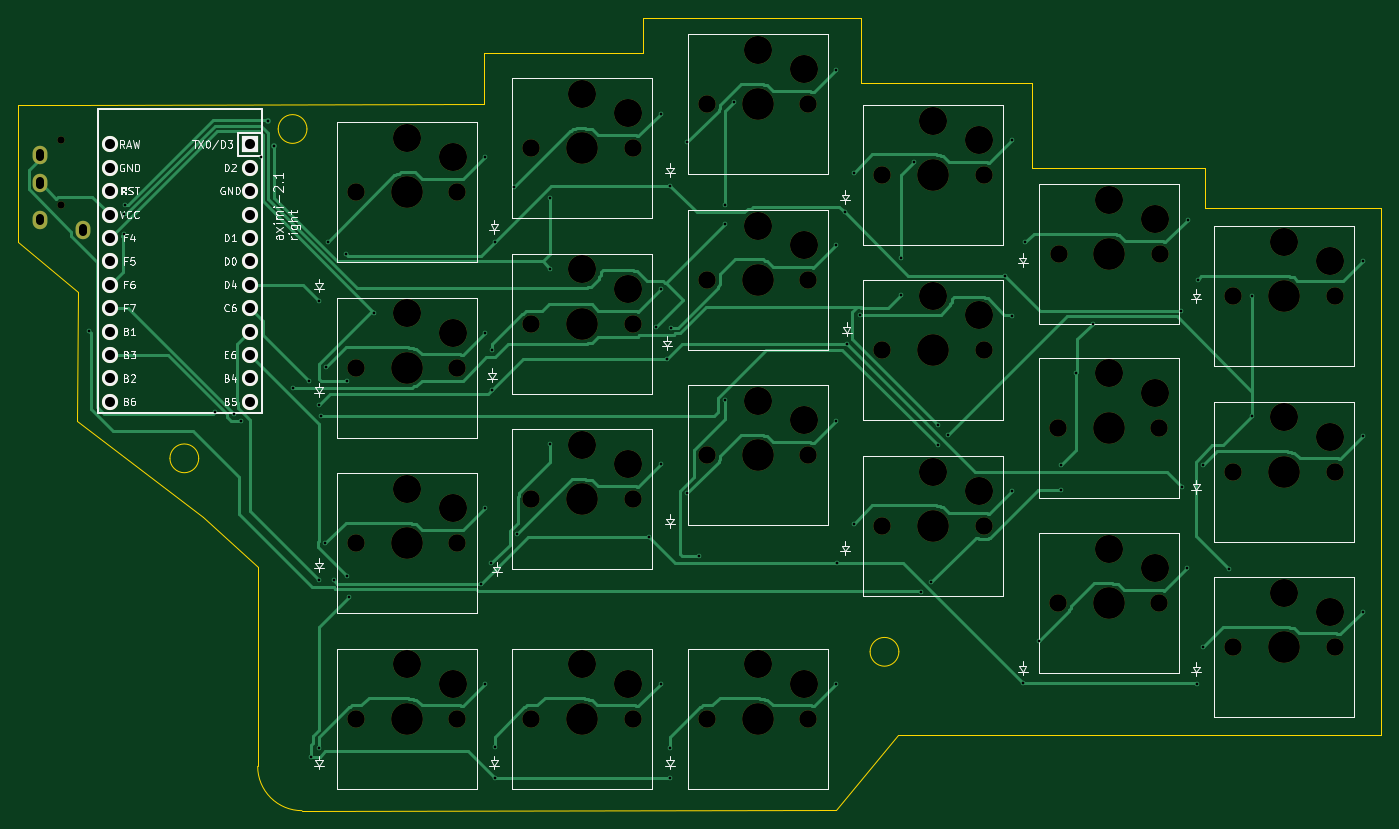
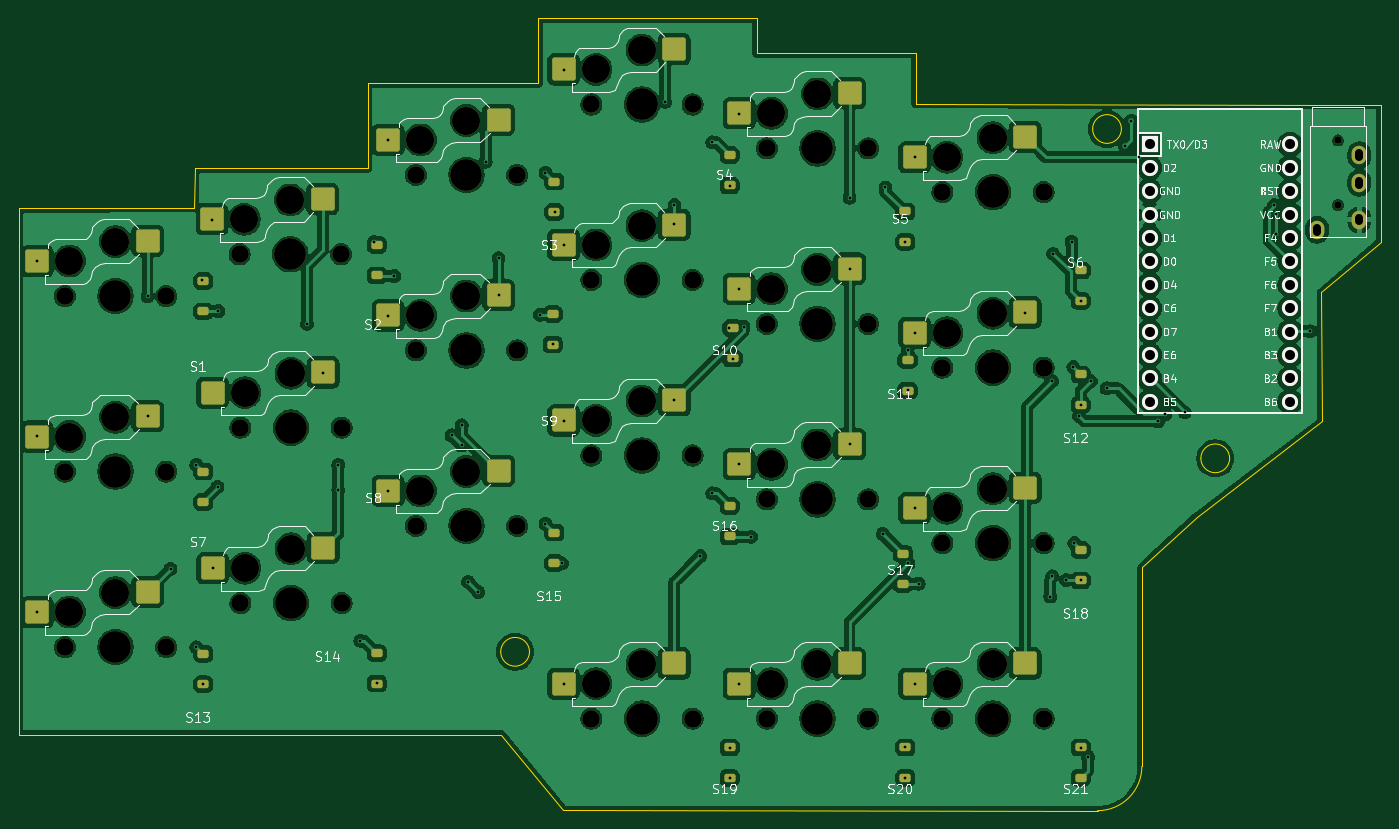
Circuit board: 9 layer files. Board 147.9 x 86.0 mm.
- bottom_copper: pcb-2-B_Cu.gbl (435872 bytes)
- bottom_mask: pcb-2-B_Mask.gbs (8122 bytes)
- bottom_silk: pcb-2-B_Silkscreen.gbo (98951 bytes)
- outline: pcb-2-Edge_Cuts.gm1 (2090 bytes)
- top_copper: pcb-2-F_Cu.gtl (29033 bytes)
- top_mask: pcb-2-F_Mask.gts (4767 bytes)
- top_silk: pcb-2-F_Silkscreen.gto (46084 bytes)
- drill: pcb-2-NPTH.drl (2273 bytes)
- drill: pcb-2-PTH.drl (2226 bytes)

=== bottom_copper: pcb-2-B_Cu.gbl (435872 bytes, source omitted) ===
=== bottom_mask: pcb-2-B_Mask.gbs (8122 bytes, source omitted) ===
=== bottom_silk: pcb-2-B_Silkscreen.gbo (98951 bytes, source omitted) ===
=== outline: pcb-2-Edge_Cuts.gm1 ===
%TF.GenerationSoftware,KiCad,Pcbnew,10.0.3*%
%TF.CreationDate,2026-07-04T20:48:35+05:45*%
%TF.ProjectId,pcb-2,7063622d-322e-46b6-9963-61645f706362,rev?*%
%TF.SameCoordinates,Original*%
%TF.FileFunction,Profile,NP*%
%FSLAX46Y46*%
G04 Gerber Fmt 4.6, Leading zero omitted, Abs format (unit mm)*
G04 Created by KiCad (PCBNEW 10.0.3) date 2026-07-04 20:48:35*
%MOMM*%
%LPD*%
G01*
G04 APERTURE LIST*
%TA.AperFunction,Profile*%
%ADD10C,0.050000*%
%TD*%
G04 APERTURE END LIST*
D10*
X38100000Y-31600000D02*
X38100000Y-46500000D01*
X38100000Y-46500000D02*
X44600000Y-52000000D01*
X44500000Y-31600000D02*
X38100000Y-31600000D01*
X44500000Y-66000000D02*
X58100000Y-76400000D01*
X44600000Y-52000000D02*
X44500000Y-66000000D01*
X57660775Y-70000000D02*
G75*
G02*
X54539225Y-70000000I-1560775J0D01*
G01*
X54539225Y-70000000D02*
G75*
G02*
X57660775Y-70000000I1560775J0D01*
G01*
X58100000Y-76400000D02*
X64055887Y-81850189D01*
X64064113Y-103435887D02*
X64055887Y-81850189D01*
X69410775Y-34250000D02*
G75*
G02*
X66289225Y-34250000I-1560775J0D01*
G01*
X66289225Y-34250000D02*
G75*
G02*
X69410775Y-34250000I1560775J0D01*
G01*
X68874113Y-108245887D02*
G75*
G02*
X64064113Y-103435887I-13J4809987D01*
G01*
X88600000Y-26000000D02*
X88600000Y-31500000D01*
X88600000Y-31500000D02*
X44500000Y-31600000D01*
X105850000Y-22250000D02*
X105850000Y-26000000D01*
X105850000Y-26000000D02*
X88600000Y-26000000D01*
X126850000Y-108200000D02*
X68874113Y-108245887D01*
X129600000Y-22250000D02*
X105850000Y-22250000D01*
X129600000Y-29250000D02*
X129600000Y-22250000D01*
X133660775Y-91000000D02*
G75*
G02*
X130539225Y-91000000I-1560775J0D01*
G01*
X130539225Y-91000000D02*
G75*
G02*
X133660775Y-91000000I1560775J0D01*
G01*
X133600000Y-100014440D02*
X126850000Y-108200000D01*
X148100000Y-29250000D02*
X129600000Y-29250000D01*
X148100000Y-38500000D02*
X148100000Y-29250000D01*
X166850000Y-38500000D02*
X148100000Y-38500000D01*
X166900000Y-42800000D02*
X166850000Y-38500000D01*
X186000000Y-42862500D02*
X166900000Y-42800000D01*
X186000000Y-42862500D02*
X186000000Y-100000000D01*
X186000000Y-100000000D02*
X133600000Y-100014440D01*
M02*

=== top_copper: pcb-2-F_Cu.gtl (29033 bytes, source omitted) ===
=== top_mask: pcb-2-F_Mask.gts ===
%TF.GenerationSoftware,KiCad,Pcbnew,10.0.3*%
%TF.CreationDate,2026-07-04T20:48:35+05:45*%
%TF.ProjectId,pcb-2,7063622d-322e-46b6-9963-61645f706362,rev?*%
%TF.SameCoordinates,Original*%
%TF.FileFunction,Soldermask,Top*%
%TF.FilePolarity,Negative*%
%FSLAX46Y46*%
G04 Gerber Fmt 4.6, Leading zero omitted, Abs format (unit mm)*
G04 Created by KiCad (PCBNEW 10.0.3) date 2026-07-04 20:48:35*
%MOMM*%
%LPD*%
G01*
G04 APERTURE LIST*
%ADD10C,1.900000*%
%ADD11C,3.050000*%
%ADD12C,3.450000*%
%ADD13C,0.800000*%
%ADD14O,1.600000X2.000000*%
%ADD15R,1.752600X1.752600*%
%ADD16C,1.752600*%
G04 APERTURE END LIST*
D10*
%TO.C,S9*%
X131875000Y-58287500D03*
D11*
X137375000Y-52387500D03*
D12*
X137375000Y-58287500D03*
D11*
X142375000Y-54487500D03*
D10*
X142875000Y-58287500D03*
%TD*%
%TO.C,S16*%
X112825000Y-69687500D03*
D11*
X118325000Y-63787500D03*
D12*
X118325000Y-69687500D03*
D11*
X123325000Y-65887500D03*
D10*
X123825000Y-69687500D03*
%TD*%
%TO.C,S20*%
X93775000Y-98262500D03*
D11*
X99275000Y-92362500D03*
D12*
X99275000Y-98262500D03*
D11*
X104275000Y-94462500D03*
D10*
X104775000Y-98262500D03*
%TD*%
%TO.C,S5*%
X93775000Y-36350000D03*
D11*
X99275000Y-30450000D03*
D12*
X99275000Y-36350000D03*
D11*
X104275000Y-32550000D03*
D10*
X104775000Y-36350000D03*
%TD*%
%TO.C,S7*%
X169975000Y-71437500D03*
D11*
X175475000Y-65537500D03*
D12*
X175475000Y-71437500D03*
D11*
X180475000Y-67637500D03*
D10*
X180975000Y-71437500D03*
%TD*%
%TO.C,S2*%
X151000000Y-47851000D03*
D11*
X156500000Y-41951000D03*
D12*
X156500000Y-47851000D03*
D11*
X161500000Y-44051000D03*
D10*
X162000000Y-47851000D03*
%TD*%
%TO.C,S1*%
X169975000Y-52387500D03*
D11*
X175475000Y-46487500D03*
D12*
X175475000Y-52387500D03*
D11*
X180475000Y-48587500D03*
D10*
X180975000Y-52387500D03*
%TD*%
%TO.C,S12*%
X74725000Y-60162500D03*
D11*
X80225000Y-54262500D03*
D12*
X80225000Y-60162500D03*
D11*
X85225000Y-56362500D03*
D10*
X85725000Y-60162500D03*
%TD*%
%TO.C,S15*%
X131875000Y-77337500D03*
D11*
X137375000Y-71437500D03*
D12*
X137375000Y-77337500D03*
D11*
X142375000Y-73537500D03*
D10*
X142875000Y-77337500D03*
%TD*%
%TO.C,S10*%
X112825000Y-50637500D03*
D11*
X118325000Y-44737500D03*
D12*
X118325000Y-50637500D03*
D11*
X123325000Y-46837500D03*
D10*
X123825000Y-50637500D03*
%TD*%
%TO.C,S14*%
X150925000Y-85725000D03*
D11*
X156425000Y-79825000D03*
D12*
X156425000Y-85725000D03*
D11*
X161425000Y-81925000D03*
D10*
X161925000Y-85725000D03*
%TD*%
%TO.C,S19*%
X112825000Y-98262500D03*
D11*
X118325000Y-92362500D03*
D12*
X118325000Y-98262500D03*
D11*
X123325000Y-94462500D03*
D10*
X123825000Y-98262500D03*
%TD*%
%TO.C,S21*%
X74725000Y-98262500D03*
D11*
X80225000Y-92362500D03*
D12*
X80225000Y-98262500D03*
D11*
X85225000Y-94462500D03*
D10*
X85725000Y-98262500D03*
%TD*%
%TO.C,S8*%
X150925000Y-66675000D03*
D11*
X156425000Y-60775000D03*
D12*
X156425000Y-66675000D03*
D11*
X161425000Y-62875000D03*
D10*
X161925000Y-66675000D03*
%TD*%
%TO.C,S4*%
X112825000Y-31587500D03*
D11*
X118325000Y-25687500D03*
D12*
X118325000Y-31587500D03*
D11*
X123325000Y-27787500D03*
D10*
X123825000Y-31587500D03*
%TD*%
%TO.C,S13*%
X169975000Y-90487500D03*
D11*
X175475000Y-84587500D03*
D12*
X175475000Y-90487500D03*
D11*
X180475000Y-86687500D03*
D10*
X180975000Y-90487500D03*
%TD*%
%TO.C,S18*%
X74725000Y-79212500D03*
D11*
X80225000Y-73312500D03*
D12*
X80225000Y-79212500D03*
D11*
X85225000Y-75412500D03*
D10*
X85725000Y-79212500D03*
%TD*%
%TO.C,S3*%
X131875000Y-39237500D03*
D11*
X137375000Y-33337500D03*
D12*
X137375000Y-39237500D03*
D11*
X142375000Y-35437500D03*
D10*
X142875000Y-39237500D03*
%TD*%
%TO.C,S6*%
X74725000Y-41112500D03*
D11*
X80225000Y-35212500D03*
D12*
X80225000Y-41112500D03*
D11*
X85225000Y-37312500D03*
D10*
X85725000Y-41112500D03*
%TD*%
%TO.C,S17*%
X93775000Y-74450000D03*
D11*
X99275000Y-68550000D03*
D12*
X99275000Y-74450000D03*
D11*
X104275000Y-70650000D03*
D10*
X104775000Y-74450000D03*
%TD*%
%TO.C,S11*%
X93775000Y-55400000D03*
D11*
X99275000Y-49500000D03*
D12*
X99275000Y-55400000D03*
D11*
X104275000Y-51600000D03*
D10*
X104775000Y-55400000D03*
%TD*%
D13*
%TO.C,U2*%
X42760000Y-42487500D03*
X42760000Y-35487500D03*
D14*
X45060000Y-45187500D03*
X40460000Y-44087500D03*
X40460000Y-40087500D03*
X40460000Y-37087500D03*
%TD*%
D15*
%TO.C,U1*%
X63220000Y-35920000D03*
D16*
X63220000Y-38460000D03*
X63220000Y-41000000D03*
X63220000Y-43540000D03*
X63220000Y-46080000D03*
X63220000Y-48620000D03*
X63220000Y-51160000D03*
X63220000Y-53700000D03*
X63220000Y-56240000D03*
X63220000Y-58780000D03*
X63220000Y-61320000D03*
X63220000Y-63860000D03*
X47980000Y-63860000D03*
X47980000Y-61320000D03*
X47980000Y-58780000D03*
X47980000Y-56240000D03*
X47980000Y-53700000D03*
X47980000Y-51160000D03*
X47980000Y-48620000D03*
X47980000Y-46080000D03*
X47980000Y-43540000D03*
X47980000Y-41000000D03*
X47980000Y-38460000D03*
X47980000Y-35920000D03*
%TD*%
M02*

=== top_silk: pcb-2-F_Silkscreen.gto (46084 bytes, source omitted) ===
=== drill: pcb-2-NPTH.drl ===
M48
; DRILL file KiCad 10.0.3 date 2026-07-04T20:48:48
; FORMAT={-:-/ absolute / metric / decimal}
; #@! TF.CreationDate,2026-07-04T20:48:48+05:45
; #@! TF.GenerationSoftware,Kicad,Pcbnew,10.0.3
; #@! TF.FileFunction,NonPlated,1,2,NPTH
FMAT,2
METRIC
; #@! TA.AperFunction,NonPlated,NPTH,ComponentDrill
T1C0.800
; #@! TA.AperFunction,NonPlated,NPTH,ComponentDrill
T2C1.900
; #@! TA.AperFunction,NonPlated,NPTH,ComponentDrill
T3C3.050
; #@! TA.AperFunction,NonPlated,NPTH,ComponentDrill
T4C3.450
%
G90
G05
T1
X42.76Y-35.487
X42.76Y-42.487
T2
X74.725Y-41.112
X74.725Y-60.162
X74.725Y-79.212
X74.725Y-98.262
X85.725Y-41.112
X85.725Y-60.162
X85.725Y-79.212
X85.725Y-98.262
X93.775Y-36.35
X93.775Y-55.4
X93.775Y-74.45
X93.775Y-98.262
X104.775Y-36.35
X104.775Y-55.4
X104.775Y-74.45
X104.775Y-98.262
X112.825Y-31.587
X112.825Y-50.637
X112.825Y-69.688
X112.825Y-98.262
X123.825Y-31.587
X123.825Y-50.637
X123.825Y-69.688
X123.825Y-98.262
X131.875Y-39.237
X131.875Y-58.287
X131.875Y-77.337
X142.875Y-39.237
X142.875Y-58.287
X142.875Y-77.337
X150.925Y-66.675
X150.925Y-85.725
X151.0Y-47.851
X161.925Y-66.675
X161.925Y-85.725
X162.0Y-47.851
X169.975Y-52.387
X169.975Y-71.438
X169.975Y-90.487
X180.975Y-52.387
X180.975Y-71.438
X180.975Y-90.487
T3
X80.225Y-35.212
X80.225Y-54.262
X80.225Y-73.312
X80.225Y-92.362
X85.225Y-37.312
X85.225Y-56.362
X85.225Y-75.412
X85.225Y-94.462
X99.275Y-30.45
X99.275Y-49.5
X99.275Y-68.55
X99.275Y-92.362
X104.275Y-32.55
X104.275Y-51.6
X104.275Y-70.65
X104.275Y-94.462
X118.325Y-25.688
X118.325Y-44.737
X118.325Y-63.787
X118.325Y-92.362
X123.325Y-27.787
X123.325Y-46.837
X123.325Y-65.888
X123.325Y-94.462
X137.375Y-33.337
X137.375Y-52.387
X137.375Y-71.438
X142.375Y-35.438
X142.375Y-54.487
X142.375Y-73.537
X156.425Y-60.775
X156.425Y-79.825
X156.5Y-41.951
X161.425Y-62.875
X161.425Y-81.925
X161.5Y-44.051
X175.475Y-46.487
X175.475Y-65.537
X175.475Y-84.587
X180.475Y-48.587
X180.475Y-67.638
X180.475Y-86.688
T4
X80.225Y-41.112
X80.225Y-60.162
X80.225Y-79.212
X80.225Y-98.262
X99.275Y-36.35
X99.275Y-55.4
X99.275Y-74.45
X99.275Y-98.262
X118.325Y-31.587
X118.325Y-50.637
X118.325Y-69.688
X118.325Y-98.262
X137.375Y-39.237
X137.375Y-58.287
X137.375Y-77.337
X156.425Y-66.675
X156.425Y-85.725
X156.5Y-47.851
X175.475Y-52.387
X175.475Y-71.438
X175.475Y-90.487
M30

=== drill: pcb-2-PTH.drl ===
M48
; DRILL file KiCad 10.0.3 date 2026-07-04T20:48:48
; FORMAT={-:-/ absolute / metric / decimal}
; #@! TF.CreationDate,2026-07-04T20:48:48+05:45
; #@! TF.GenerationSoftware,Kicad,Pcbnew,10.0.3
; #@! TF.FileFunction,Plated,1,2,PTH
FMAT,2
METRIC
; #@! TA.AperFunction,Plated,PTH,ViaDrill
T1C0.300
; #@! TA.AperFunction,Plated,PTH,ComponentDrill
T2C0.900
; #@! TA.AperFunction,Plated,PTH,ComponentDrill
T3C1.092
%
G90
G05
T1
X45.8Y-56.2
X49.5Y-43.5
X49.5Y-45.7
X49.7Y-42.5
X59.4Y-65.0
X61.5Y-65.2
X62.3Y-66.0
X64.4Y-37.3
X65.2Y-33.4
X65.85Y-36.1
X67.9Y-62.4
X69.6Y-61.6
X69.9Y-102.4
X70.7Y-52.9
X70.7Y-64.2
X70.7Y-83.2
X70.7Y-101.4
X70.9Y-65.4
X71.4Y-79.2
X71.5Y-60.1
X71.7Y-46.5
X72.3Y-83.2
X73.7Y-47.8
X73.8Y-61.6
X73.8Y-82.8
X74.0Y-85.0
X76.7Y-54.2
X88.3Y-83.6
X88.7Y-37.3
X88.7Y-56.4
X88.7Y-75.4
X88.7Y-94.5
X89.4Y-81.4
X89.5Y-58.2
X89.5Y-62.6
X89.8Y-46.5
X89.8Y-101.3
X89.8Y-104.7
X91.9Y-40.6
X92.2Y-78.2
X95.8Y-41.7
X95.8Y-49.4
X95.8Y-68.4
X106.5Y-78.5
X107.3Y-55.7
X107.8Y-32.6
X107.8Y-51.6
X107.8Y-70.6
X107.8Y-94.5
X108.5Y-59.2
X108.8Y-40.4
X108.8Y-101.4
X108.8Y-104.7
X108.9Y-55.8
X110.7Y-35.7
X110.7Y-73.8
X112.0Y-80.6
X114.8Y-42.5
X114.8Y-44.6
X114.8Y-63.7
X115.8Y-31.3
X126.8Y-27.8
X126.8Y-46.8
X126.8Y-65.9
X126.8Y-94.5
X127.0Y-81.4
X127.8Y-43.3
X128.0Y-57.6
X128.8Y-39.0
X128.8Y-77.1
X129.4Y-54.4
X133.9Y-48.3
X133.9Y-52.3
X135.3Y-37.8
X136.1Y-84.5
X137.2Y-83.4
X137.9Y-66.4
X137.9Y-68.6
X139.0Y-67.5
X145.2Y-50.2
X145.9Y-35.4
X145.9Y-54.5
X145.9Y-73.5
X147.1Y-94.4
X147.4Y-46.5
X148.9Y-89.8
X151.3Y-70.7
X151.3Y-73.4
X152.9Y-60.7
X154.7Y-55.4
X164.3Y-54.0
X164.4Y-73.1
X164.9Y-81.9
X165.0Y-44.1
X166.0Y-94.5
X166.1Y-50.6
X166.7Y-70.7
X166.7Y-90.5
X169.5Y-82.0
X172.0Y-52.4
X172.0Y-65.4
X184.0Y-48.6
X184.0Y-67.6
X184.0Y-86.7
T3
X47.98Y-35.92
X47.98Y-38.46
X47.98Y-41.0
X47.98Y-43.54
X47.98Y-46.08
X47.98Y-48.62
X47.98Y-51.16
X47.98Y-53.7
X47.98Y-56.24
X47.98Y-58.78
X47.98Y-61.32
X47.98Y-63.86
X63.22Y-35.92
X63.22Y-38.46
X63.22Y-41.0
X63.22Y-43.54
X63.22Y-46.08
X63.22Y-48.62
X63.22Y-51.16
X63.22Y-53.7
X63.22Y-56.24
X63.22Y-58.78
X63.22Y-61.32
X63.22Y-63.86
T2
X40.46Y-37.288G85X40.46Y-36.887
G05
X40.46Y-40.288G85X40.46Y-39.887
G05
X40.46Y-44.288G85X40.46Y-43.887
G05
X45.06Y-45.387G85X45.06Y-44.987
G05
M30
